Run: headless pygame with SDL's dummy video driver; simulated clock (each Clock.tick advances the game by its frame time, no real sleeping); random seed 0; keys injected as events and as key.get_pressed() state; mouse plan: one left click at the window centre at the start of phase 2, then a move to the lower-right quarter at the start of phase 3.
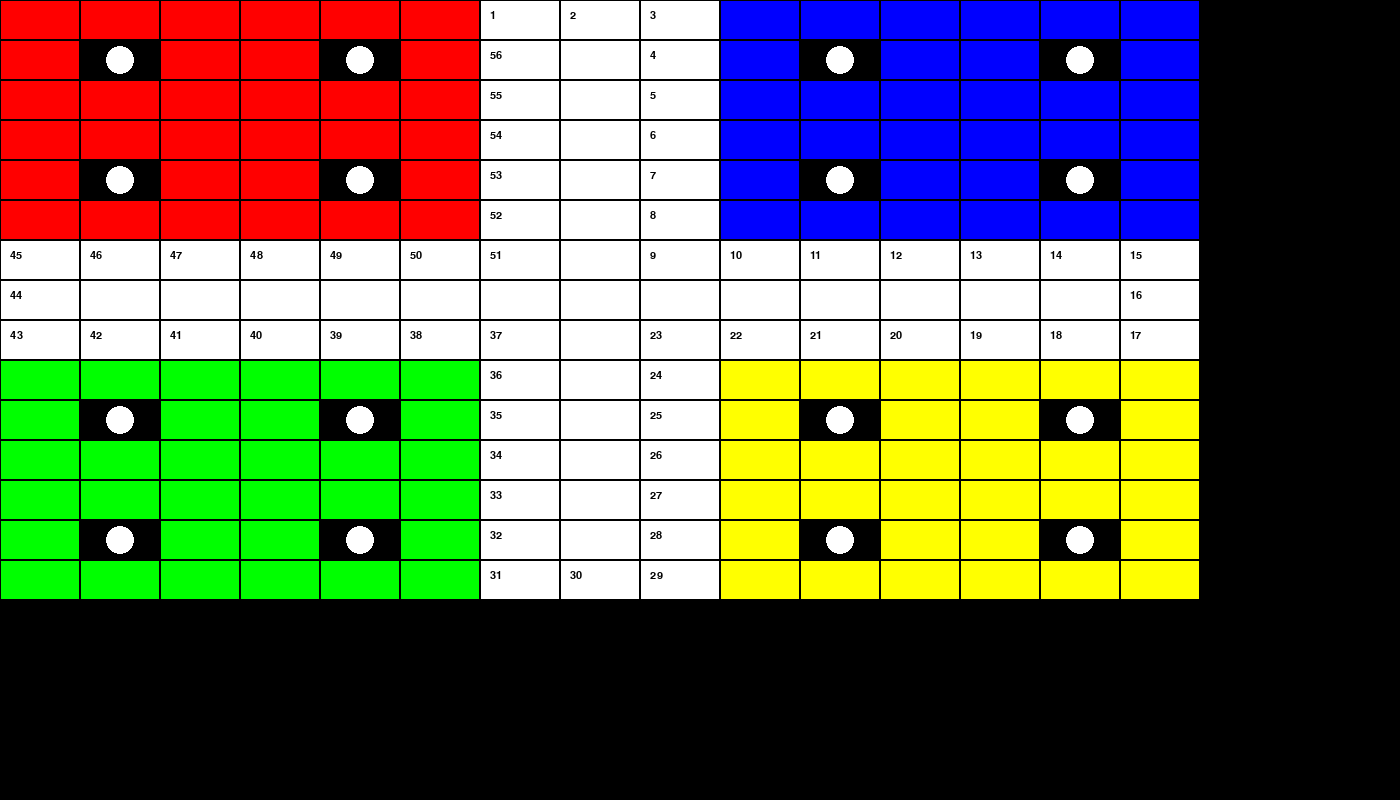
Frame 1 of 4 · flips 1–60 · no input
Frame 2 of 4 · flips 61–180 · clicked the window centre · tapped SPACE, RETURN · held RIGHT (→), D · screen unchanged from frame 1, image omitted
Frame 3 of 4 · flips 181–300 · moved the mouse to the lower-right quarter · held DOWN (↓), S · screen unchanged from frame 2, image omitted
Frame 4 of 4 · flips 301–420 · held LEFT (←), A, UP (↑), W · screen unchanged from frame 3, image omitted

The pygame program that drew these frames:

import pygame

pygame.init()

# Setup pygame
screen = pygame.display.set_mode((1400, 800), pygame.RESIZABLE)
pygame.display.set_caption("Ludo Game")

# Grille
ROWS, COLS = 15, 15
CELL_WIDTH = 80
CELL_HEIGHT = 40

# Types de cases
NORMAL_HORIZONTAL = "normal_horizontal"
NORMAL_VERTICAL = "normal_vertical"
HOME_AREA = "home_area"
STORAGE = "storage"

# Couleurs
RED = (255, 0, 0)
GREEN = (0, 255, 0)
BLUE = (0, 0, 255)
YELLOW = (255, 255, 0)
WHITE = (255, 255, 255)
BLACK = (0, 0, 0)

# Classe Cell
class Cell:
    def __init__(self, row, col, width, height, cell_type= NORMAL_HORIZONTAL, id=None, color=WHITE):
        self.row = row
        self.col = col
        self.width = width
        self.height = height
        self.cell_type = cell_type
        self.id = id
        self.color = color

    def draw(self, surface):
        x = self.col * self.width
        y = self.row * self.height

        if self.cell_type == STORAGE:
            # cercle
            center = (x + self.width//2, y + self.height//2)
            radius = min(self.width, self.height)//2 - 4
            pygame.draw.circle(surface, self.color, center, radius)
            pygame.draw.circle(surface, BLACK, center, radius, 2)
        else:
            # rectangle
            pygame.draw.rect(surface, self.color, (x, y, self.width, self.height))
            pygame.draw.rect(surface, BLACK, (x, y, self.width, self.height), 1)

        # Afficher l'ID si case jouable
        if self.id is not None and self.cell_type in [NORMAL_HORIZONTAL, NORMAL_VERTICAL]:
            font = pygame.font.SysFont("Arial", 16)
            text = font.render(str(self.id), True, BLACK)
            surface.blit(text, (x + 10, y + 10))

# Créer la grille
grid = []
for r in range(ROWS):
    grid.append([])
    for c in range(COLS):
        grid[r].append(Cell(r, c, CELL_WIDTH, CELL_HEIGHT))

# Zones home_area
home_areas = {
    "RED": (0, 0),
    "BLUE": (0, 9),
    "YELLOW": (9, 9),
    "GREEN": (9, 0)
}
colors = {"RED": RED, "BLUE": BLUE, "YELLOW": YELLOW, "GREEN": GREEN}

for color_name, (base_r, base_c) in home_areas.items():
    for r in range(base_r, base_r + 6):
        for c in range(base_c, base_c + 6):
            grid[r][c].cell_type = HOME_AREA
            grid[r][c].color = colors[color_name]

# Cases de stockage dans home_area (4 par zone)
storage_offsets = [(1,1), (1,4), (4,1), (4,4)]
storage_id_counter = 100
for color_name, (base_r, base_c) in home_areas.items():
    for dr, dc in storage_offsets:
        r = base_r + dr
        c = base_c + dc
        grid[r][c].cell_type = STORAGE
        grid[r][c].id = storage_id_counter
        grid[r][c].color = WHITE
        storage_id_counter += 1

# Chemin jouable (indexation 1 → 56)
game_id_counter = 1

# Chemin horizontal en haut
for c in range(6, 9):
    grid[0][c].cell_type = NORMAL_HORIZONTAL
    grid[0][c].id = game_id_counter
    game_id_counter += 1

# Chemin vertical bleu
for r in range(1, 7):
    grid[r][8].cell_type = NORMAL_VERTICAL
    grid[r][8].id = game_id_counter
    game_id_counter += 1

# Chemin horizontal bleu
for c in range(9, 15):
    grid[6][c].cell_type = NORMAL_HORIZONTAL
    grid[6][c].id = game_id_counter
    game_id_counter += 1

# Chemin vertical droite
for r in range(7, 9):
    grid[r][14].cell_type = NORMAL_VERTICAL
    grid[r][14].id = game_id_counter
    game_id_counter += 1

# Chemin horizontal jaune
for c in range(13, 7, -1):
    grid[8][c].cell_type = NORMAL_HORIZONTAL
    grid[8][c].id = game_id_counter
    game_id_counter += 1

# Chemin vertical jaune
for r in range(9, 14):
    grid[r][8].cell_type = NORMAL_VERTICAL
    grid[r][8].id = game_id_counter
    game_id_counter += 1

# Chemin horizontal bas
for c in range(8, 5, -1):
    grid[14][c].cell_type = NORMAL_HORIZONTAL
    grid[14][c].id = game_id_counter
    game_id_counter += 1

# Chemin vertical vert
for r in range(13, 7, -1):
    grid[r][6].cell_type = NORMAL_VERTICAL
    grid[r][6].id = game_id_counter
    game_id_counter += 1

# Chemin horizontal vert
for c in range(5, 0, -1):
    grid[8][c].cell_type = NORMAL_HORIZONTAL
    grid[8][c].id = game_id_counter
    game_id_counter += 1

# Chemin vertical gauche
for r in range(8, 5, -1):
    grid[r][0].cell_type = NORMAL_VERTICAL
    grid[r][0].id = game_id_counter
    game_id_counter += 1

# Chemin horizontal vert
for c in range(1, 6):
    grid[6][c].cell_type = NORMAL_HORIZONTAL
    grid[6][c].id = game_id_counter
    game_id_counter += 1

# Chemin vertical bleu
for r in range(6, 0, -1):
    grid[r][6].cell_type = NORMAL_VERTICAL
    grid[r][6].id = game_id_counter
    game_id_counter += 1

# 4️⃣ Boucle principale
run = True
while run:
    for event in pygame.event.get():
        if event.type == pygame.QUIT:
            run = False
        if event.type == pygame.MOUSEBUTTONDOWN:
            mx, my = pygame.mouse.get_pos()
            col = mx // CELL_WIDTH
            row = my // CELL_HEIGHT
            clicked_cell = grid[row][col]
            print(f"Case cliquée: ID={clicked_cell.id}, Type={clicked_cell.cell_type}")

    screen.fill((0,0,0))

    for row in grid:
        for cell in row:
            cell.draw(screen)

    pygame.display.flip()

pygame.quit()
